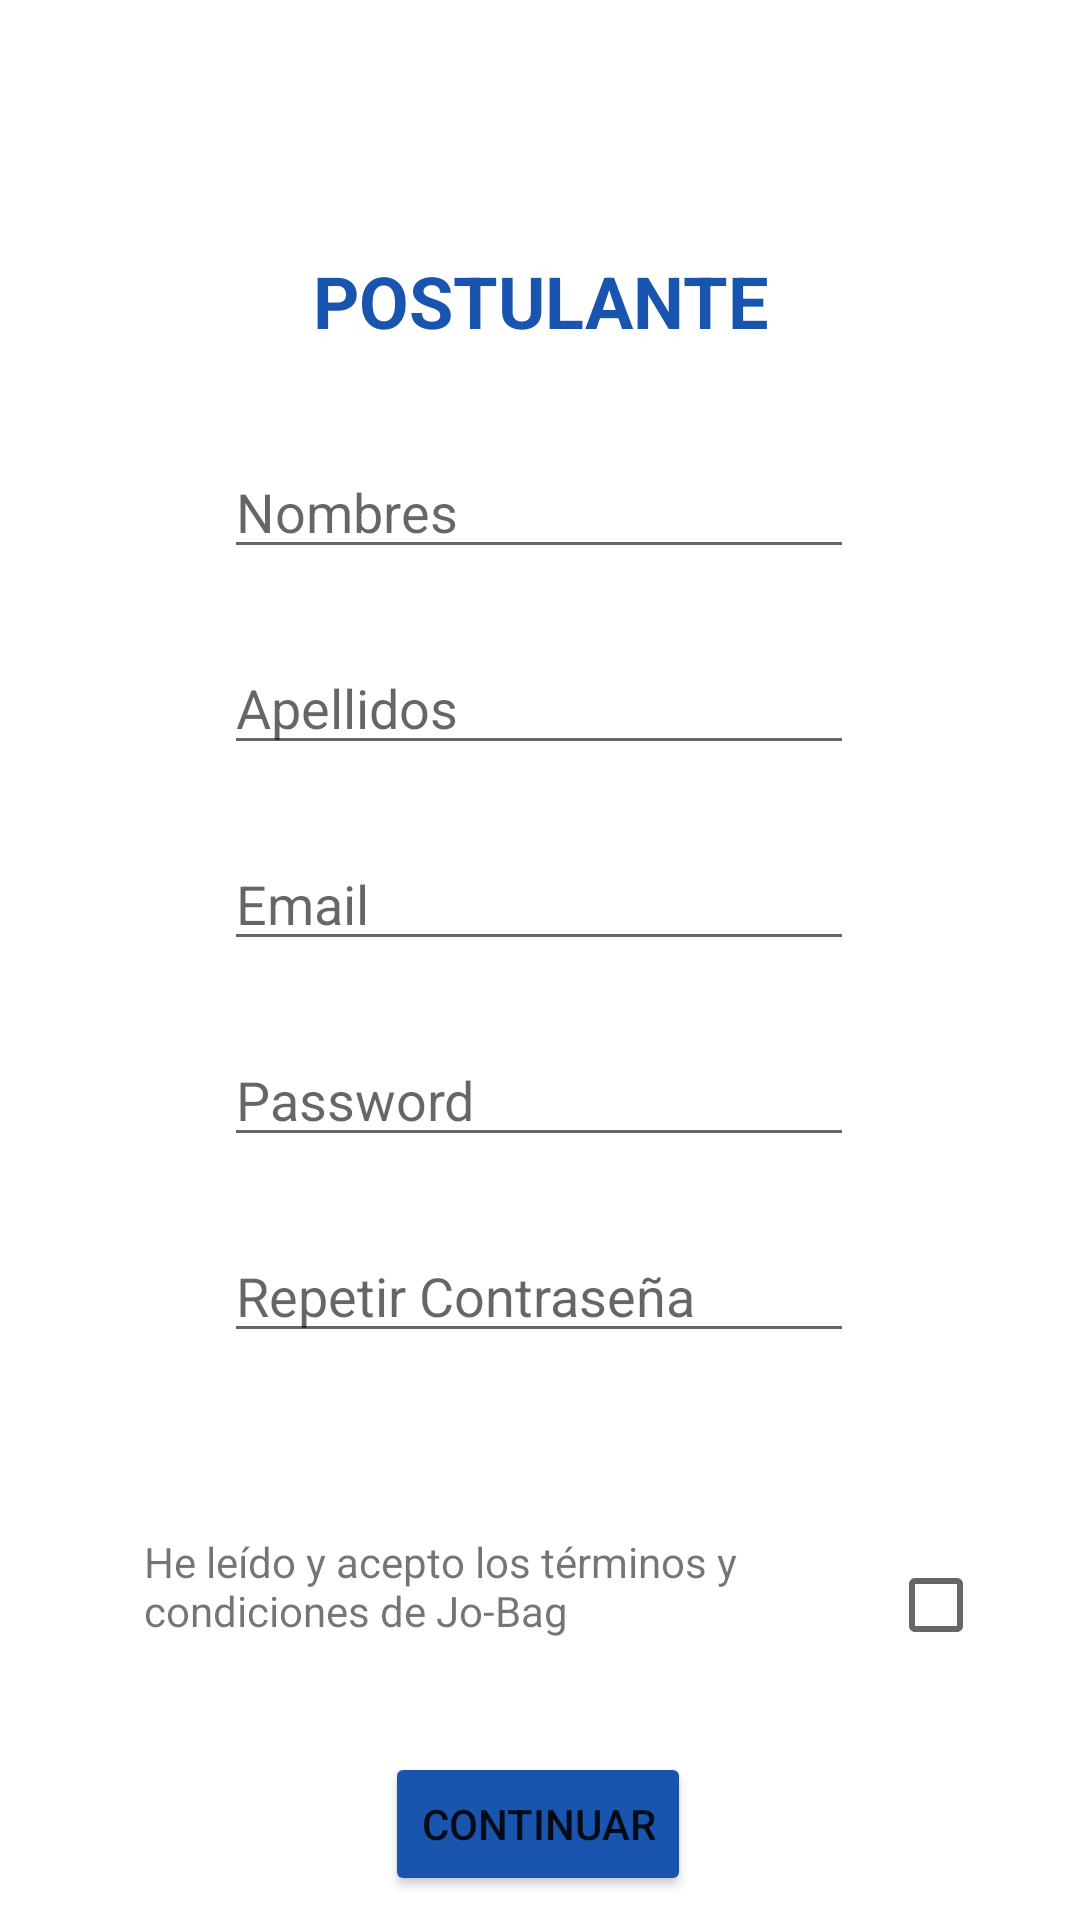

Here is an Android app screen rendered from its layout file. Give the layout XML and the strings, colors and styles it references.
<!-- AndroidManifest.xml: application theme Theme.JoBagApplication -->
<!-- res/layout/activity_register_postulante.xml -->
<?xml version="1.0" encoding="utf-8"?>
<androidx.constraintlayout.widget.ConstraintLayout xmlns:android="http://schemas.android.com/apk/res/android"
    xmlns:app="http://schemas.android.com/apk/res-auto"
    xmlns:tools="http://schemas.android.com/tools"
    android:layout_width="match_parent"
    android:layout_height="match_parent"
    tools:context=".Postulante.RegisterActivityPostulante">


    <Button
        android:id="@+id/bt_Register_P"
        android:layout_width="wrap_content"
        android:layout_height="wrap_content"
        android:layout_marginTop="32dp"
        android:backgroundTint="#1955AE"
        android:text="@string/continuar"
        app:layout_constraintEnd_toEndOf="parent"
        app:layout_constraintHorizontal_bias="0.498"
        app:layout_constraintStart_toStartOf="parent"
        app:layout_constraintTop_toBottomOf="@+id/textView8" />

    <EditText
        android:id="@+id/et_email_postilante"
        android:layout_width="wrap_content"
        android:layout_height="wrap_content"
        android:layout_marginTop="24dp"
        android:ems="10"
        android:hint="@string/email"
        android:inputType="textEmailAddress"
        app:layout_constraintEnd_toEndOf="parent"
        app:layout_constraintHorizontal_bias="0.497"
        app:layout_constraintStart_toStartOf="parent"
        app:layout_constraintTop_toBottomOf="@+id/et_Apellido_Postulante"
        tools:ignore="MissingConstraints"
        android:autofillHints="tod" />

    <EditText
        android:id="@+id/et_password_2_postulante"
        android:layout_width="wrap_content"
        android:layout_height="wrap_content"
        android:layout_marginTop="24dp"
        android:ems="10"
        android:hint="@string/repetir_contrasena"
        android:inputType="textPassword"
        app:layout_constraintEnd_toEndOf="parent"
        app:layout_constraintHorizontal_bias="0.497"
        app:layout_constraintStart_toStartOf="parent"
        app:layout_constraintTop_toBottomOf="@+id/et_password_postilante"
        tools:ignore="MissingConstraints"
        android:autofillHints="tod" />

    <CheckBox
        android:id="@+id/cb_p"
        android:layout_width="wrap_content"
        android:layout_height="wrap_content"
        android:layout_marginTop="60dp"
        app:layout_constraintEnd_toEndOf="parent"
        app:layout_constraintHorizontal_bias="0.511"
        app:layout_constraintStart_toEndOf="@+id/textView8"
        app:layout_constraintTop_toBottomOf="@+id/et_password_2_postulante"
        tools:ignore="MissingConstraints" />

    <EditText
        android:id="@+id/et_Apellido_Postulante"
        android:layout_width="wrap_content"
        android:layout_height="wrap_content"
        android:layout_marginTop="24dp"
        android:ems="10"
        android:hint="@string/apellidos"
        android:inputType="textPersonName"
        app:layout_constraintEnd_toEndOf="parent"
        app:layout_constraintHorizontal_bias="0.497"
        app:layout_constraintStart_toStartOf="parent"
        app:layout_constraintTop_toBottomOf="@+id/et_Nombre_Postulante"
        tools:ignore="MissingConstraints"
        android:autofillHints="tod" />

    <TextView
        android:id="@+id/textView8"
        android:layout_width="231dp"
        android:layout_height="41dp"
        android:layout_marginStart="48dp"
        android:layout_marginTop="60dp"
        android:text="@string/he_le_do_y_acepto_los_t_rminos_y_condiciones_de_jo_bag"
        android:textAlignment="textStart"
        app:layout_constraintStart_toStartOf="parent"
        app:layout_constraintTop_toBottomOf="@+id/et_password_2_postulante" />

    <TextView
        android:id="@+id/textView9"
        android:layout_width="wrap_content"
        android:layout_height="wrap_content"
        android:layout_marginTop="84dp"
        android:text="@string/postulante"
        android:textAlignment="center"
        android:textColor="#1955AE"
        android:textSize="24sp"
        android:textStyle="bold"
        app:layout_constraintEnd_toEndOf="parent"
        app:layout_constraintStart_toStartOf="parent"
        app:layout_constraintTop_toTopOf="parent"
        tools:ignore="MissingConstraints" />

    <EditText
        android:id="@+id/et_Nombre_Postulante"
        android:layout_width="wrap_content"
        android:layout_height="wrap_content"
        android:layout_marginTop="32dp"
        android:ems="10"
        android:hint="@string/nombres"
        android:inputType="textPersonName"
        app:layout_constraintEnd_toEndOf="parent"
        app:layout_constraintHorizontal_bias="0.497"
        app:layout_constraintStart_toStartOf="parent"
        app:layout_constraintTop_toBottomOf="@+id/textView9"
        tools:ignore="MissingConstraints"
        android:autofillHints="tod" />

    <EditText
        android:id="@+id/et_password_postilante"
        android:layout_width="wrap_content"
        android:layout_height="wrap_content"
        android:layout_marginTop="24dp"
        android:ems="10"
        android:hint="@string/password"
        android:inputType="textPassword"
        app:layout_constraintEnd_toEndOf="parent"
        app:layout_constraintHorizontal_bias="0.497"
        app:layout_constraintStart_toStartOf="parent"
        app:layout_constraintTop_toBottomOf="@+id/et_email_postilante"
        tools:ignore="MissingConstraints"
        android:autofillHints="tod" />

</androidx.constraintlayout.widget.ConstraintLayout>
<!-- resources referenced by this layout -->
<resources>
  <string name="apellidos">Apellidos</string>
  <string name="continuar">Continuar</string>
  <string name="email">Email</string>
  <string name="he_le_do_y_acepto_los_t_rminos_y_condiciones_de_jo_bag">He leído y acepto los términos y condiciones de Jo-Bag</string>
  <string name="nombres">Nombres</string>
  <string name="password">Password</string>
  <string name="postulante">POSTULANTE</string>
  <string name="repetir_contrasena">Repetir Contraseña</string>
  <style name="Theme.JoBagApplication" parent="Theme.MaterialComponents.DayNight.DarkActionBar">
          
          <item name="colorPrimary">@color/purple_500</item>
          <item name="colorPrimaryVariant">@color/purple_700</item>
          <item name="colorOnPrimary">@color/white</item>
          
          <item name="colorSecondary">@color/teal_200</item>
          <item name="colorSecondaryVariant">@color/teal_700</item>
          <item name="colorOnSecondary">@color/black</item>
          
          <item name="android:statusBarColor" tools:targetApi="l">?attr/colorPrimaryVariant</item>
          
      </style>
  <!-- not gathered from this repository: default colours our renderer supplied (Android Studio template values) -->
  <color name="purple_500">#FF6200EE</color>
  <color name="purple_700">#FF3700B3</color>
  <color name="teal_200">#FF03DAC5</color>
  <color name="teal_700">#FF018786</color>
  <color name="black">#FF000000</color>
  <color name="white">#FFFFFFFF</color>
</resources>
